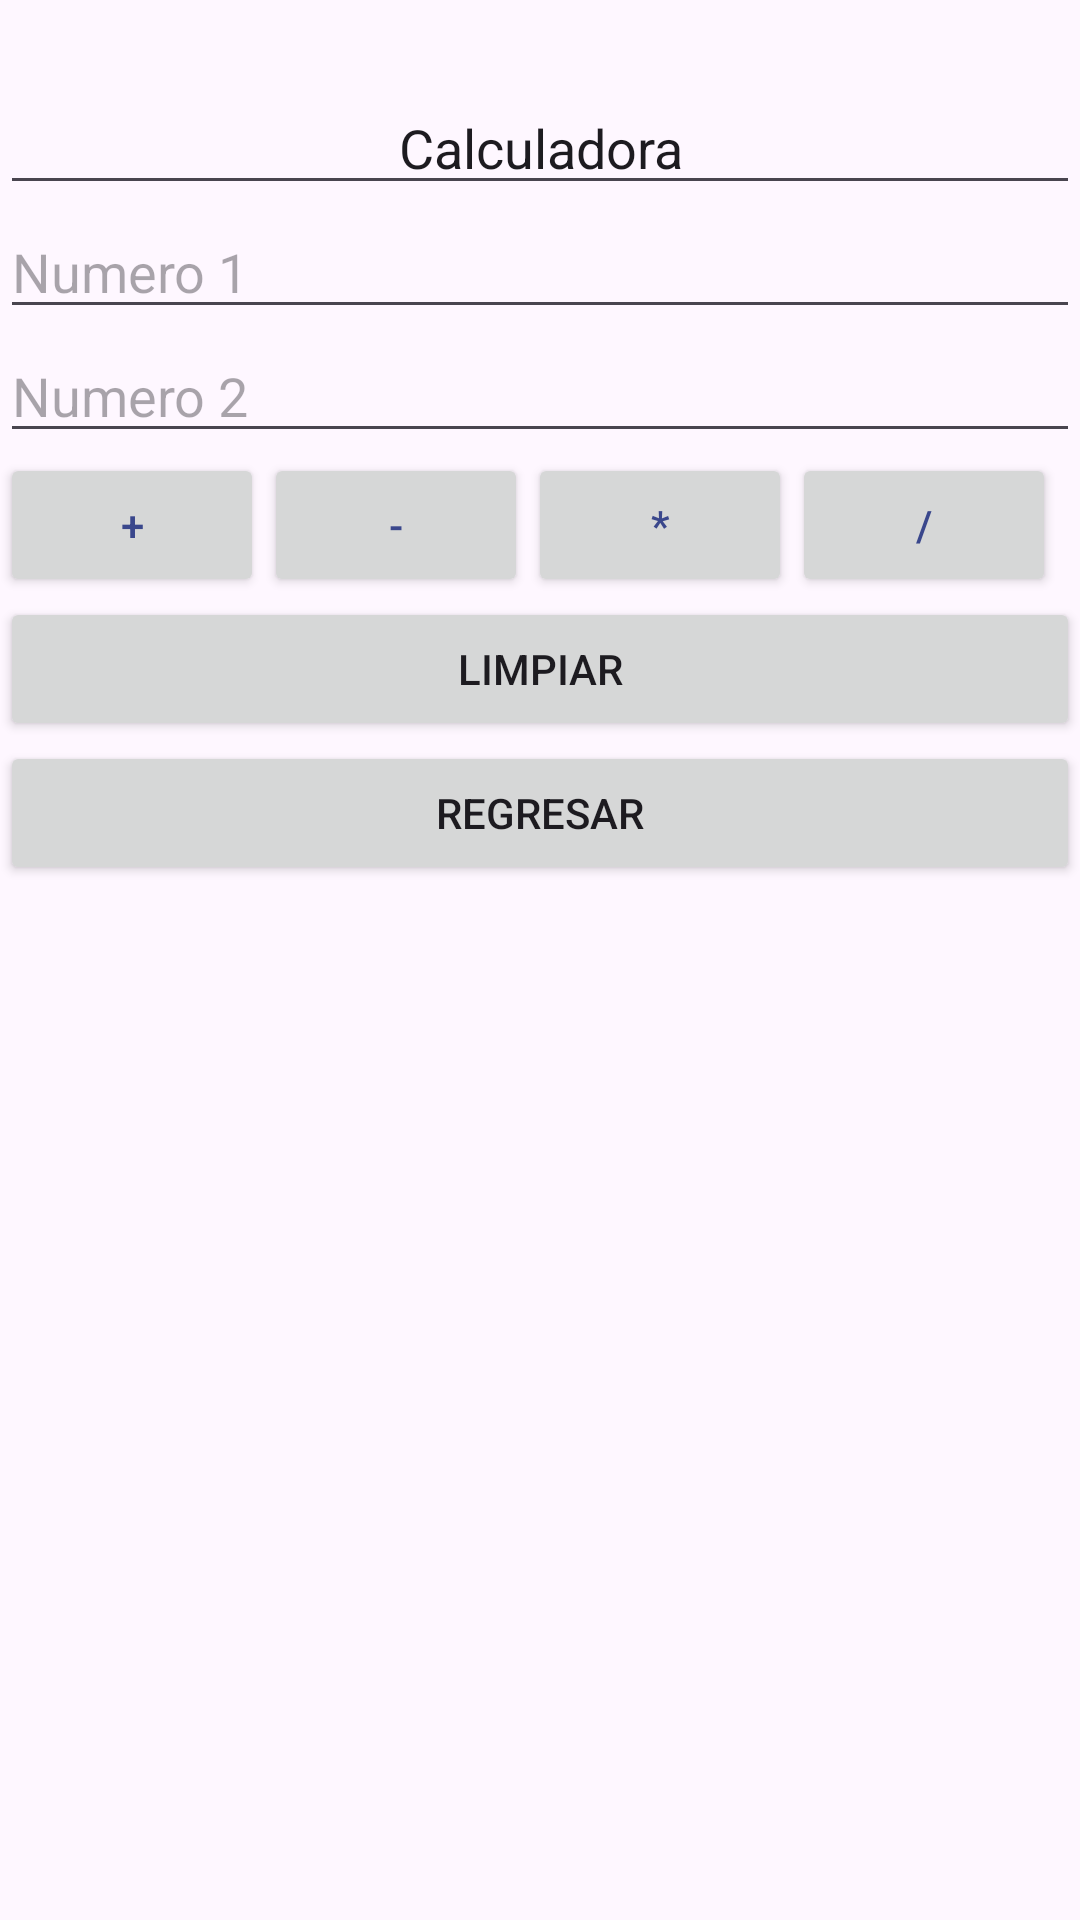

Write the Android layout XML for this screen, with the resource values it uses.
<!-- AndroidManifest.xml: application theme Theme.Practica3Kotlin -->
<!-- res/layout/activity_calculadora.xml -->
<?xml version="1.0" encoding="utf-8"?>
<androidx.constraintlayout.widget.ConstraintLayout xmlns:android="http://schemas.android.com/apk/res/android"
    xmlns:app="http://schemas.android.com/apk/res-auto"
    xmlns:tools="http://schemas.android.com/tools"
    android:layout_width="match_parent"
    android:layout_height="match_parent"
    tools:context=".CalculadoraActivity">

    <LinearLayout
        android:layout_width="match_parent"
        android:layout_height="match_parent"
        android:orientation="vertical" >

        <TextView
            android:layout_width="match_parent"
            android:layout_height="wrap_content"
            android:id="@+id/lblResultado"
            android:textSize="20dp"
            android:textAlignment="center"
            android:textColor="@color/btn">

        </TextView>

        <EditText
            android:layout_width="match_parent"
            android:layout_height="wrap_content"
            android:text="Calculadora"
            android:textAlignment="center">
        </EditText>

        <EditText
            android:layout_width="match_parent"
            android:layout_height="wrap_content"
            android:hint="@string/num1"
            android:inputType="numberDecimal"
            android:textColor="#0F61A3"
            android:id="@+id/txtNum1" >
        </EditText>

        <EditText
            android:layout_width="match_parent"
            android:layout_height="wrap_content"
            android:hint="@string/num2"
            android:inputType="numberDecimal"
            android:textColor="#0F61A3"
            android:id="@+id/txtNum2" >
        </EditText>

        <LinearLayout
            android:layout_width="match_parent"
            android:layout_height="wrap_content"
            android:orientation="horizontal">
            <Button
                android:layout_width="wrap_content"
                android:layout_height="wrap_content"
                android:id="@+id/btnSumar"
                android:text="+"
                android:textColor="@color/btn">
            </Button>

            <Button
                android:layout_width="wrap_content"
                android:layout_height="wrap_content"
                android:id="@+id/btnRestar"
                android:text="-"
                android:textColor="@color/btn">
            </Button>

            <Button
                android:id="@+id/btnMultiplicar"
                android:layout_width="wrap_content"
                android:layout_height="wrap_content"
                android:text="*"
                android:textColor="@color/btn">

            </Button>

            <Button
                android:id="@+id/btnDividir"
                android:layout_width="wrap_content"
                android:layout_height="wrap_content"
                android:text="/"
                android:textColor="@color/btn">

            </Button>
        </LinearLayout>
        <Button
            android:layout_width="match_parent"
            android:layout_height="wrap_content"
            android:id="@+id/btnLimpiar"
            android:text="Limpiar">
        </Button>
        <Button
            android:layout_width="match_parent"
            android:layout_height="wrap_content"
            android:id="@+id/btnAbandonar"
            android:text="Regresar">
        </Button>


    </LinearLayout>

</androidx.constraintlayout.widget.ConstraintLayout>
<!-- resources referenced by this layout -->
<resources>
  <color name="btn">#3A478C</color>
  <string name="num1">Numero 1</string>
  <string name="num2">Numero 2</string>
  <style name="Theme.Practica3Kotlin" parent="Base.Theme.Practica3Kotlin" />
  <style name="Base.Theme.Practica3Kotlin" parent="Theme.Material3.DayNight.NoActionBar">
          
          
      </style>
</resources>
